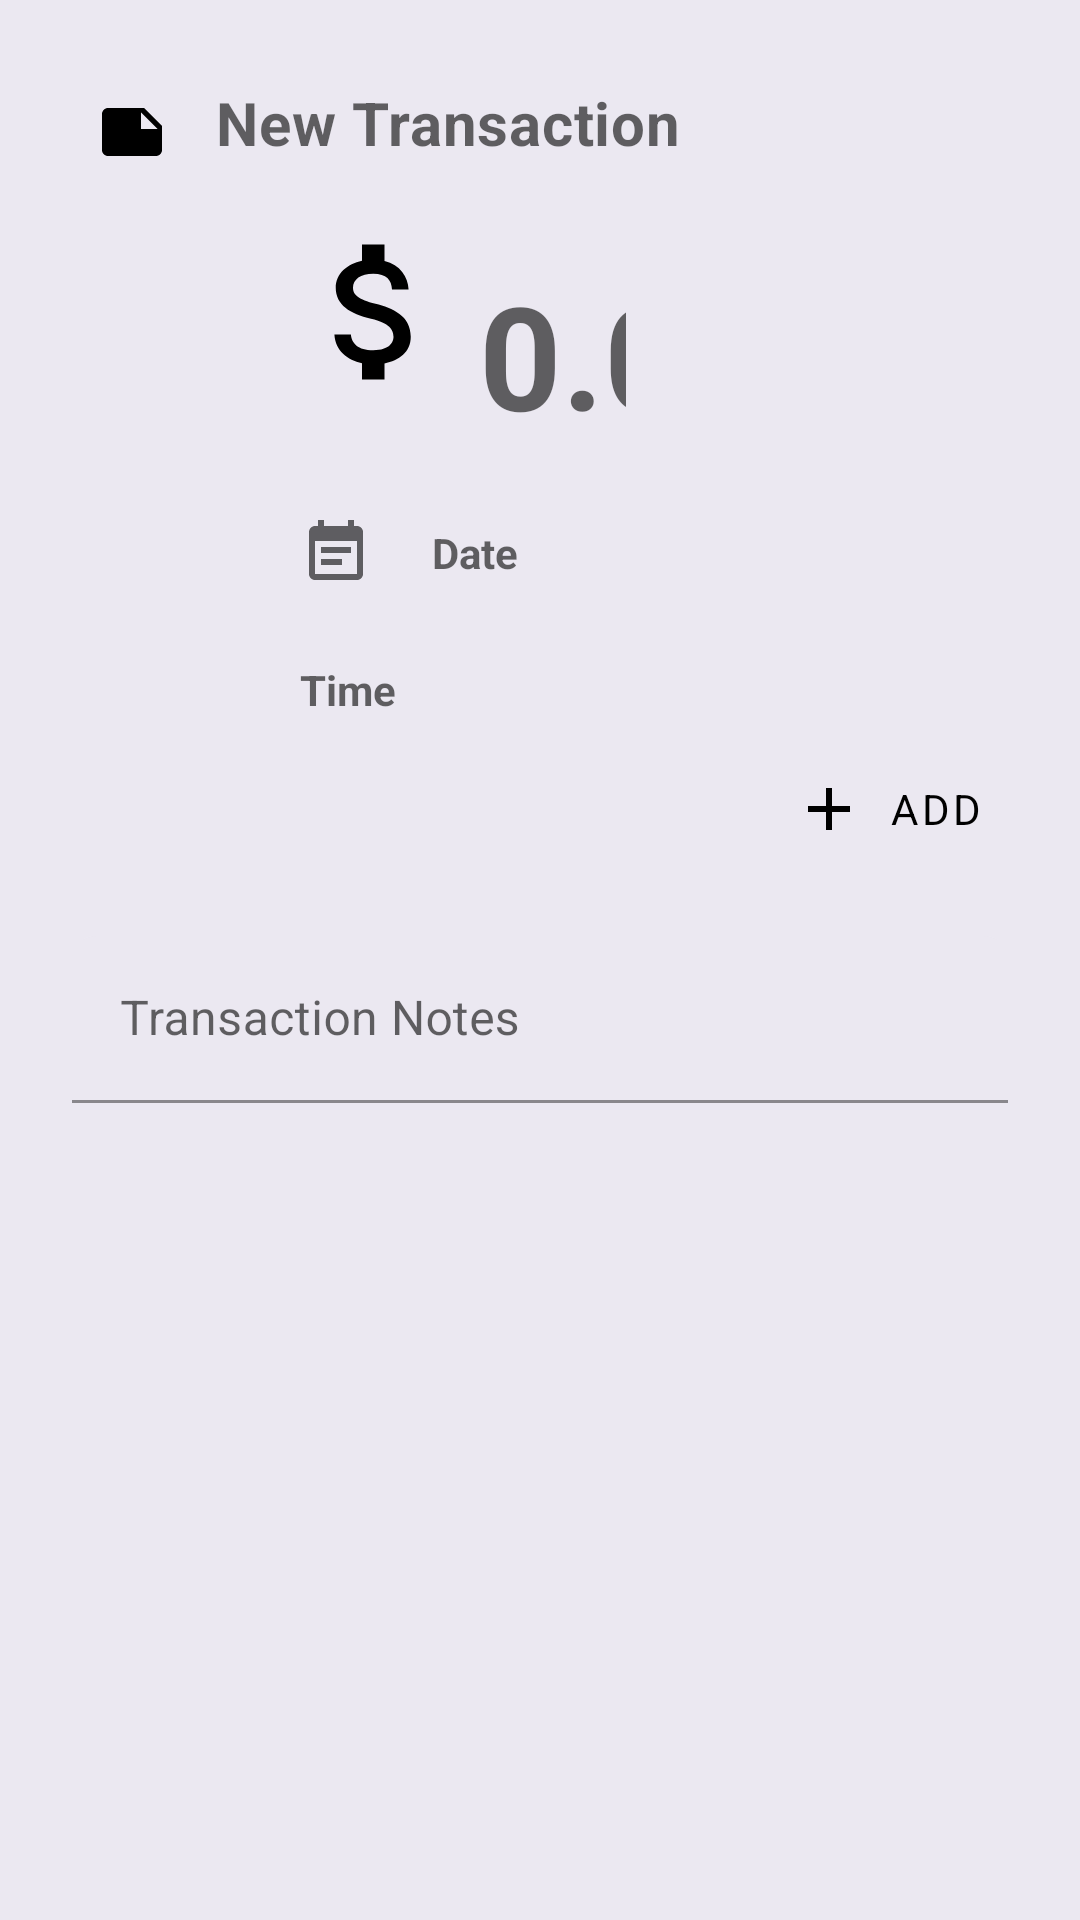

The Android layout XML behind this screen, and the referenced resources:
<!-- AndroidManifest.xml: application theme AppTheme -->
<!-- res/layout/fragment_transaction.xml -->
<?xml version="1.0" encoding="utf-8"?>
<androidx.constraintlayout.widget.ConstraintLayout xmlns:android="http://schemas.android.com/apk/res/android"
    xmlns:app="http://schemas.android.com/apk/res-auto"
    xmlns:tools="http://schemas.android.com/tools"
    android:layout_width="match_parent"
    android:layout_height="match_parent"
    android:background="@drawable/rounded_top_corners"
    android:backgroundTint="@color/colorBackground">

    <View
        android:id="@+id/transactionCardBackground"
        android:layout_width="match_parent"
        android:layout_height="@dimen/transactionCardHeight"
        android:layout_margin="@dimen/activity_vertical_margin"
        android:background="@drawable/rounded_corners"
        android:backgroundTint="@color/colorTransactionCard"
        app:layout_constraintEnd_toEndOf="parent"
        app:layout_constraintStart_toStartOf="parent"
        app:layout_constraintTop_toTopOf="parent" />

    <com.google.android.material.textfield.TextInputLayout
        android:id="@+id/transactionNameInput"
        android:layout_width="match_parent"
        android:layout_height="wrap_content"
        android:layout_margin="@dimen/activity_vertical_margin"
        android:paddingHorizontal="4dp"
        android:paddingTop="4dp"
        app:boxBackgroundMode="none"
        app:errorTextColor="?attr/colorOnPrimary"
        app:hintEnabled="false"
        app:layout_constraintEnd_toEndOf="parent"
        app:layout_constraintStart_toStartOf="parent"
        app:layout_constraintTop_toTopOf="parent"
        app:startIconDrawable="@drawable/baseline_note_black_24dp"
        app:startIconTint="?attr/colorOnSurface">

        <com.google.android.material.textfield.TextInputEditText
            android:id="@+id/transactionNameInputEditText"
            android:layout_width="match_parent"
            android:layout_height="wrap_content"
            android:hint="@string/newTransactionHint"
            android:paddingTop="4dp"
            android:textAppearance="@style/TextAppearance.MaterialComponents.Headline6"
            android:textStyle="bold" />
    </com.google.android.material.textfield.TextInputLayout>

    <com.google.android.material.textfield.TextInputLayout
        android:id="@+id/transactionAmountInput"
        android:layout_width="wrap_content"
        android:layout_height="wrap_content"
        app:boxBackgroundMode="none"
        app:hintEnabled="false"
        app:layout_constraintBottom_toBottomOf="@id/transactionCardBackground"
        app:layout_constraintEnd_toEndOf="@id/transactionCardBackground"
        app:layout_constraintHorizontal_bias="0.4"
        app:layout_constraintStart_toStartOf="@id/transactionCardBackground"
        app:layout_constraintTop_toTopOf="@id/transactionCardBackground"
        app:layout_constraintVertical_bias="0.3"
        app:startIconDrawable="@drawable/baseline_attach_money_black_24dp"
        app:startIconTint="?attr/colorOnSurface">

        <com.google.android.material.textfield.TextInputEditText
            android:id="@+id/transactionAmountInputEditText"
            android:layout_width="wrap_content"
            android:layout_height="wrap_content"
            android:hint="@string/emptyBalanceHint"
            android:inputType="numberSigned|numberDecimal"
            android:paddingTop="12dp"
            android:textAppearance="@style/TextAppearance.MaterialComponents.Headline3"
            android:textStyle="bold" />

    </com.google.android.material.textfield.TextInputLayout>

    <TextView
        android:id="@+id/transactionDateInput"
        android:layout_width="0dp"
        android:layout_height="wrap_content"
        android:layout_marginStart="100dp"
        android:layout_marginTop="8dp"
        android:drawablePadding="20dp"
        android:gravity="center_vertical"
        android:hint="@string/dateHint"
        android:paddingVertical="4dp"
        android:textStyle="bold"
        app:drawableStartCompat="@drawable/baseline_event_note_black_24dp"
        app:drawableTint="?attr/colorControlNormal"
        app:layout_constraintEnd_toEndOf="parent"
        app:layout_constraintStart_toStartOf="parent"
        app:layout_constraintTop_toBottomOf="@id/transactionAmountInput" />


    <TextView
        android:id="@+id/transactionTimeInput"
        android:layout_width="0dp"
        android:layout_height="wrap_content"
        android:layout_marginTop="16dp"
        android:drawablePadding="20dp"
        android:gravity="center_vertical"
        android:hint="@string/timeHint"
        android:paddingVertical="4dp"
        android:textColor="?attr/colorControlNormal"
        android:textStyle="bold"
        app:drawableStartCompat="@drawable/baseline_timer_black_24dp"
        app:drawableTint="?attr/colorControlNormal"
        app:layout_constraintEnd_toEndOf="@id/transactionDateInput"
        app:layout_constraintStart_toStartOf="@id/transactionDateInput"
        app:layout_constraintTop_toBottomOf="@id/transactionDateInput">

    </TextView>

    <com.google.android.material.button.MaterialButton
        android:id="@+id/negativeButton"
        android:layout_width="wrap_content"
        android:layout_height="wrap_content"
        android:background="#00000000"
        android:text="@string/transactionNegativeButton"
        android:textColor="?attr/colorOnSurface"
        android:visibility="invisible"
        app:icon="@drawable/baseline_delete_forever_black_24dp"
        app:iconTint="?attr/colorOnSurface"
        app:layout_constraintBottom_toBottomOf="@id/positiveButton"
        app:layout_constraintEnd_toStartOf="@id/positiveButton"
        app:layout_constraintTop_toTopOf="@id/positiveButton"
        tools:visibility="visible" />

    <com.google.android.material.button.MaterialButton
        android:id="@+id/positiveButton"
        android:layout_width="wrap_content"
        android:layout_height="wrap_content"
        android:background="#00000000"
        android:text="@string/transactionPositiveButton"
        android:textColor="?attr/colorOnSurface"
        app:icon="@drawable/baseline_add_black_24dp"
        app:iconTint="?attr/colorOnSurface"
        app:layout_constraintBottom_toBottomOf="@id/transactionCardBackground"
        app:layout_constraintEnd_toEndOf="@id/transactionCardBackground"
        app:layout_constraintTop_toBottomOf="@id/transactionTimeInput" />


    <com.google.android.material.textfield.TextInputLayout
        android:id="@+id/transactionNotesInput"
        android:layout_width="0dp"
        android:layout_height="wrap_content"
        android:layout_marginHorizontal="8dp"
        android:layout_marginTop="@dimen/activity_vertical_margin"
        android:hint="@string/transaction_notes_hint"
        android:paddingBottom="16dp"
        app:boxBackgroundColor="@color/colorBackground"
        app:boxCornerRadiusTopEnd="8dp"
        app:boxCornerRadiusTopStart="8dp"
        app:layout_constraintEnd_toEndOf="@id/transactionCardBackground"
        app:layout_constraintStart_toStartOf="@id/transactionCardBackground"
        app:layout_constraintTop_toBottomOf="@id/transactionCardBackground">

        <com.google.android.material.textfield.TextInputEditText
            android:id="@+id/transactionNotesInputEditText"
            android:layout_width="match_parent"
            android:layout_height="wrap_content">

        </com.google.android.material.textfield.TextInputEditText>

    </com.google.android.material.textfield.TextInputLayout>

</androidx.constraintlayout.widget.ConstraintLayout>
<!-- resources referenced by this layout -->
<resources>
  <color name="colorBackground">#FFEBE8F1</color>
  <color name="colorTransactionCard">#219ebc</color>
  <dimen name="activity_vertical_margin">16dp</dimen>
  <dimen name="transactionCardHeight">280dp</dimen>
  <!-- drawable baseline_add_black_24dp (drawable) -->
  <?xml version="1.0" encoding="UTF-8" standalone="no"?>
  <vector xmlns:android="http://schemas.android.com/apk/res/android"
      android:width="24dp"
      android:height="24dp"
      android:tint="?attr/colorControlNormal"
      android:viewportWidth="24.0"
      android:viewportHeight="24.0">
      <path
          android:fillColor="@android:color/white"
          android:pathData="M19,13h-6v6h-2v-6H5v-2h6V5h2v6h6v2z" />
  </vector>
  <!-- drawable baseline_event_note_black_24dp (drawable) -->
  <?xml version="1.0" encoding="UTF-8" standalone="no"?>
  <vector xmlns:android="http://schemas.android.com/apk/res/android"
      android:width="24dp"
      android:height="24dp"
      android:tint="?attr/colorControlNormal"
      android:viewportWidth="24.0"
      android:viewportHeight="24.0">
      <path
          android:fillColor="@android:color/white"
          android:pathData="M17,10L7,10v2h10v-2zM19,3h-1L18,1h-2v2L8,3L8,1L6,1v2L5,3c-1.11,0 -1.99,0.9 -1.99,2L3,19c0,1.1 0.89,2 2,2h14c1.1,0 2,-0.9 2,-2L21,5c0,-1.1 -0.9,-2 -2,-2zM19,19L5,19L5,8h14v11zM14,14L7,14v2h7v-2z" />
  </vector>
  <!-- drawable baseline_note_black_24dp (drawable) -->
  <?xml version="1.0" encoding="UTF-8" standalone="no"?>
  <vector xmlns:android="http://schemas.android.com/apk/res/android" android:height="24dp" android:tint="#000000" android:viewportHeight="24.0" android:viewportWidth="24.0" android:width="24dp">
      <path android:fillColor="@android:color/white" android:pathData="M22,10l-6,-6L4,4c-1.1,0 -2,0.9 -2,2v12.01c0,1.1 0.9,1.99 2,1.99l16,-0.01c1.1,0 2,-0.89 2,-1.99v-8zM15,5.5l5.5,5.5L15,11L15,5.5z"/>
  </vector>
  <string name="dateHint">Date</string>
  <string name="emptyBalanceHint">0.00</string>
  <string name="newTransactionHint">New Transaction</string>
  <string name="timeHint">Time</string>
  <string name="transactionNegativeButton">Delete</string>
  <string name="transactionPositiveButton">Add</string>
  <string name="transaction_notes_hint">Transaction Notes</string>
  <style name="AppTheme" parent="Theme.MaterialComponents.DayNight.NoActionBar">
          
          <item name="colorPrimary">@color/colorPrimary</item>
          <item name="colorPrimaryDark">@color/colorPrimaryDark</item>
          <item name="colorAccent">@color/colorAccent</item>
          <item name="fontFamily">@font/montserrat</item>
          <item name="bottomSheetDialogTheme">@style/RoundedTopBottomSheetDialog</item>
  
          <item name="android:windowBackground">@color/colorBackground</item>
      </style>
  <color name="colorPrimary">#2a9d8f</color>
  <color name="colorPrimaryDark">#264653</color>
  <color name="colorAccent">#03DAC5</color>
  <style name="RoundedTopBottomSheetDialog" parent="@style/ThemeOverlay.MaterialComponents.BottomSheetDialog">
          <item name="bottomSheetStyle">@style/RoundedTopBottomSheet</item>
      </style>
  <style name="RoundedTopBottomSheet" parent="Widget.MaterialComponents.BottomSheet">
          <item name="shapeAppearanceOverlay">@style/ShapeAppearanceOverlayForRoundedTops</item>
      </style>
  <style name="ShapeAppearanceOverlayForRoundedTops" parent="">
          <item name="cornerFamily">rounded</item>
          <item name="cornerSizeTopLeft">16dp</item>
          <item name="cornerSizeTopRight">16dp</item>
      </style>
</resources>
